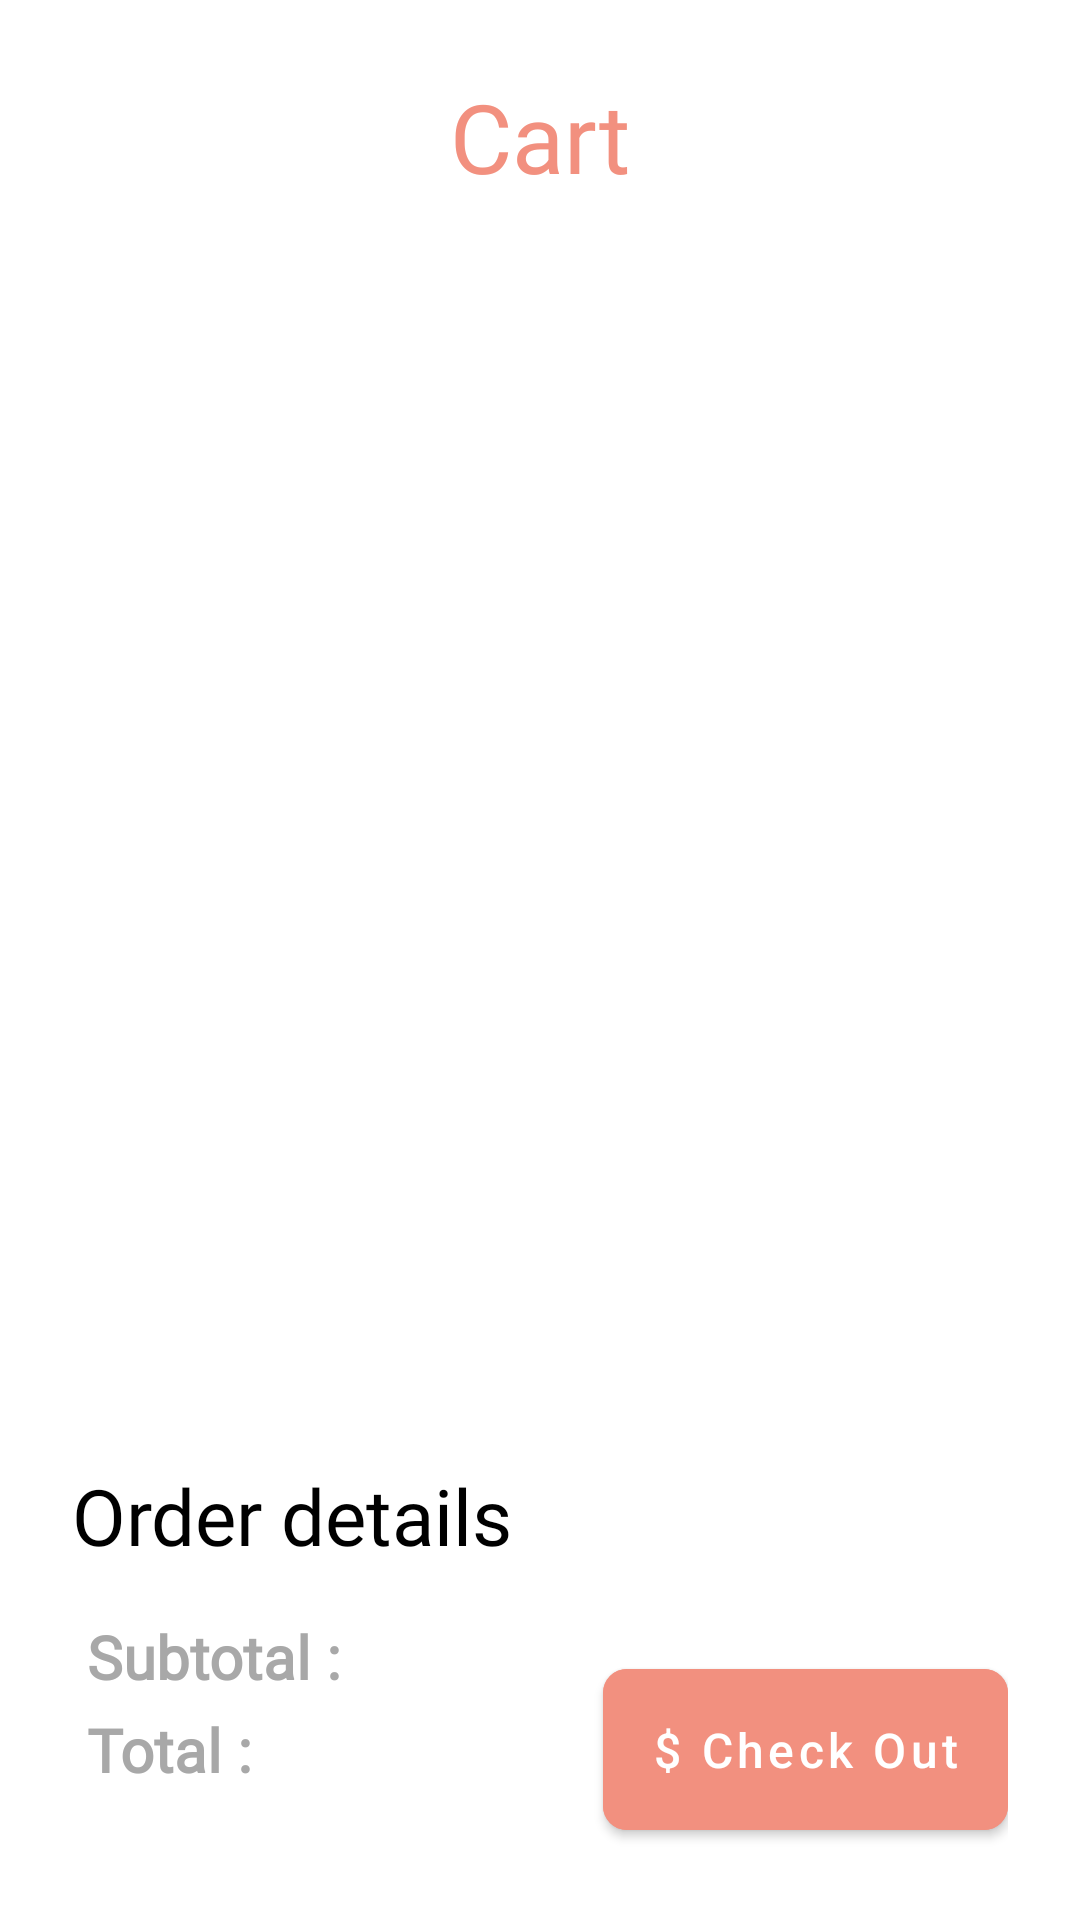

Layout XML and referenced resources for this Android screen:
<!-- AndroidManifest.xml: application theme Theme.SneakerShip -->
<!-- res/layout/fragment_notifications.xml -->
<?xml version="1.0" encoding="utf-8"?>
<androidx.constraintlayout.widget.ConstraintLayout xmlns:android="http://schemas.android.com/apk/res/android"
    xmlns:app="http://schemas.android.com/apk/res-auto"
    xmlns:tools="http://schemas.android.com/tools"
    android:padding="24dp"
    android:layout_width="match_parent"
    android:layout_height="match_parent">

    <ImageView
        android:layout_width="40dp"
        android:layout_height="40dp"
        app:layout_constraintTop_toTopOf="parent"
        app:layout_constraintStart_toStartOf="parent"
        android:src="@drawable/ic_back"
        app:tint="@color/orange" />

    <TextView
        android:id="@+id/tv_cart"
        android:layout_width="wrap_content"
        android:layout_height="wrap_content"
        android:fontFamily="@font/lato_black"
        android:text="Cart"
        android:textColor="@color/orange"
        android:textSize="32sp"
        app:layout_constraintEnd_toEndOf="parent"
        app:layout_constraintStart_toStartOf="parent"
        app:layout_constraintTop_toTopOf="parent" />

    <androidx.recyclerview.widget.RecyclerView
        android:id="@+id/cartRecyclerView"
        android:layout_width="0dp"
        android:layout_height="0dp"
        android:layout_marginTop="16dp"
        android:layout_marginBottom="16dp"
        tools:listitem="@layout/item_cart_list"
        tools:itemCount="1"
        app:layout_constraintTop_toBottomOf="@id/tv_cart"
        app:layout_constraintBottom_toTopOf="@id/tv_order_details"
        app:layout_constraintStart_toStartOf="parent"
        app:layout_constraintEnd_toEndOf="parent"/>

    <TextView
        android:id="@+id/tv_order_details"
        android:layout_width="wrap_content"
        android:layout_height="wrap_content"
        android:layout_marginBottom="16dp"
        android:text="Order details"
        app:layout_constraintBottom_toTopOf="@id/tv_subtotal"
        app:layout_constraintStart_toStartOf="parent"
        android:fontFamily="@font/lato_black"
        android:textColor="@color/black"
        android:textSize="26sp"/>

    <TextView
        android:id="@+id/tv_subtotal"
        android:layout_width="wrap_content"
        android:layout_height="wrap_content"
        android:layout_marginBottom="4dp"
        android:text=" Subtotal :"
        android:fontFamily="@font/lato_black"
        android:textColor="#a8a8a8"
        android:textSize="20sp"
        android:textStyle="bold"
        app:layout_constraintBottom_toTopOf="@id/tv_taxes"
        app:layout_constraintStart_toStartOf="parent" />

    <TextView
        android:id="@+id/tv_subtotal_value"
        android:layout_width="wrap_content"
        android:layout_height="wrap_content"
        android:layout_marginStart="32dp"
        android:fontFamily="@font/lato_black"
        android:textColor="#a8a8a8"
        android:textSize="20sp"
        android:textStyle="bold"
        app:layout_constraintBottom_toBottomOf="@id/tv_subtotal"
        app:layout_constraintStart_toEndOf="@id/tv_subtotal"
        tools:text="$398" />

    <TextView
        android:id="@+id/tv_taxes"
        android:layout_width="wrap_content"
        android:layout_height="wrap_content"
        android:layout_marginBottom="32dp"
        android:text=" Taxes and Charges :"
        android:fontFamily="@font/lato_black"
        android:textColor="#a8a8a8"
        android:textSize="20sp"
        android:textStyle="bold"
        app:layout_constraintBottom_toTopOf="@id/tv_total"
        app:layout_constraintStart_toStartOf="parent" />

    <TextView
        android:id="@+id/tv_taxes_value"
        android:layout_width="wrap_content"
        android:layout_height="wrap_content"
        android:layout_marginStart="32dp"
        android:visibility="gone"
        android:fontFamily="@font/lato_black"
        android:textColor="#a8a8a8"
        android:textSize="20sp"
        android:textStyle="bold"
        app:layout_constraintBottom_toBottomOf="@id/tv_taxes"
        app:layout_constraintStart_toEndOf="@id/tv_taxes"
        tools:text="$398" />


    <TextView
        android:id="@+id/tv_total"
        android:layout_width="wrap_content"
        android:layout_height="wrap_content"
        android:fontFamily="@font/lato_black"
        android:text=" Total :"
        android:textColor="#a8a8a8"
        android:textSize="20sp"
        android:textStyle="bold"
        app:layout_constraintBottom_toBottomOf="@+id/materialButton"
        app:layout_constraintStart_toStartOf="parent"
        app:layout_constraintTop_toTopOf="@+id/materialButton" />

    <TextView
        android:id="@+id/tv_total_value"
        android:layout_width="wrap_content"
        android:layout_height="wrap_content"
        android:layout_marginStart="32dp"
        android:fontFamily="@font/lato_black"
        android:textColor="@color/orange"
        android:textSize="24sp"
        android:textStyle="bold"
        app:layout_constraintBottom_toBottomOf="@id/tv_total"
        app:layout_constraintTop_toTopOf="@id/tv_total"
        app:layout_constraintStart_toEndOf="@id/tv_total"
        tools:text="$398" />

    <com.google.android.material.button.MaterialButton
        android:id="@+id/materialButton"
        android:layout_width="wrap_content"
        android:layout_height="wrap_content"
        android:inputType="text"
        android:padding="16dp"
        android:backgroundTint="@color/orange"
        app:cornerRadius="8dp"
        android:textSize="16sp"
        android:text="$ Check Out"
        app:layout_constraintBottom_toBottomOf="parent"
        app:layout_constraintEnd_toEndOf="parent" />

    <androidx.constraintlayout.widget.Group
        android:id="@+id/group_tax"
        android:visibility="gone"
        app:constraint_referenced_ids="tv_taxes,tv_taxes_value"
        android:layout_width="wrap_content"
        android:layout_height="wrap_content" />

</androidx.constraintlayout.widget.ConstraintLayout>
<!-- res/layout/item_cart_list.xml (included above) -->
<?xml version="1.0" encoding="utf-8"?>
<androidx.constraintlayout.widget.ConstraintLayout xmlns:android="http://schemas.android.com/apk/res/android"
    xmlns:app="http://schemas.android.com/apk/res-auto"
    android:clipToPadding="false"
    android:layout_width="match_parent"
    android:layout_height="wrap_content">


<androidx.cardview.widget.CardView
    android:id="@+id/cv_item"
    android:layout_width="match_parent"
    android:layout_height="wrap_content"
    android:clipChildren="false"
    app:cardCornerRadius="24dp"
    app:layout_constraintStart_toStartOf="parent"
    app:layout_constraintEnd_toEndOf="parent"
    app:layout_constraintTop_toTopOf="parent"
    app:layout_constraintBottom_toBottomOf="parent"
    android:layout_marginHorizontal="8dp"
    android:layout_marginTop="20dp">

    <androidx.constraintlayout.widget.ConstraintLayout
        android:padding="16dp"
        android:layout_width="match_parent"
        android:layout_height="wrap_content">

        <View
            android:id="@+id/view"
            app:layout_constraintBottom_toBottomOf="parent"
            app:layout_constraintStart_toStartOf="parent"
            app:layout_constraintTop_toTopOf="parent"
            android:layout_marginStart="32dp"
            android:background="@drawable/drawable_circles"
            android:layout_width="100dp"
            android:layout_height="100dp" />

        <ImageView
            android:id="@+id/eachCartItemIV"
            android:layout_width="140dp"
            android:layout_height="140dp"
            android:src="@mipmap/ic_launcher"
            app:layout_constraintStart_toStartOf="@id/view"
            app:layout_constraintEnd_toEndOf="@id/view"
            app:layout_constraintTop_toTopOf="@id/view"
            app:layout_constraintBottom_toBottomOf="@id/view"/>

        <TextView
            android:id="@+id/eachCartItemName"
            android:layout_width="0dp"
            android:layout_height="wrap_content"
            android:layout_marginStart="16dp"
            android:layout_marginTop="12dp"
            android:fontFamily="@font/lato_medium"
            android:text="TextView"
            android:textColor="@color/black"
            android:textSize="24sp"
            android:maxLines="2"
            app:layout_constraintEnd_toEndOf="parent"
            app:layout_constraintStart_toEndOf="@+id/eachCartItemIV"
            app:layout_constraintTop_toTopOf="parent" />

        <TextView
            android:id="@+id/eachCartItemPriceTv"
            android:layout_width="wrap_content"
            android:layout_height="wrap_content"
            android:layout_marginStart="16dp"
            android:layout_marginTop="4dp"
            android:fontFamily="@font/lato_medium"
            android:text="TextView"
            android:textColor="#acacac"
            android:textSize="18sp"
            app:layout_constraintStart_toEndOf="@+id/eachCartItemIV"
            app:layout_constraintTop_toBottomOf="@+id/eachCartItemName" />

        <ImageView
            android:id="@+id/eachCartItemAddQuantityBtn"
            android:layout_width="20dp"
            android:layout_height="20dp"
            android:layout_marginEnd="16dp"
            android:layout_marginBottom="12dp"
            app:layout_constraintBottom_toBottomOf="parent"
            app:layout_constraintEnd_toEndOf="parent"
            app:srcCompat="@drawable/ic_add" />

        <TextView
            android:id="@+id/eachCartItemQuantityTV"
            android:layout_width="wrap_content"
            android:layout_height="wrap_content"
            android:layout_marginEnd="12dp"
            android:text="1"
            android:textColor="@color/black"
            android:textSize="15sp"
            android:textStyle="bold"
            app:layout_constraintBottom_toBottomOf="@+id/eachCartItemMinusQuantityBtn"
            app:layout_constraintEnd_toStartOf="@+id/eachCartItemAddQuantityBtn"
            app:layout_constraintTop_toTopOf="@+id/eachCartItemMinusQuantityBtn" />

        <ImageView
            android:id="@+id/eachCartItemMinusQuantityBtn"
            android:layout_width="20dp"
            android:layout_height="20dp"
            android:layout_marginEnd="8dp"
            android:layout_marginBottom="12dp"
            app:layout_constraintBottom_toBottomOf="parent"
            app:layout_constraintEnd_toStartOf="@+id/eachCartItemQuantityTV"
            app:srcCompat="@drawable/ic_remove" />


    </androidx.constraintlayout.widget.ConstraintLayout>

</androidx.cardview.widget.CardView>

    <com.google.android.material.button.MaterialButton
        android:id="@+id/btn_remove"
        android:layout_width="24dp"
        android:layout_height="24dp"
        android:layout_marginTop="12dp"
        android:layout_marginEnd="8dp"
        android:layout_marginBottom="12dp"
        android:backgroundTint="@color/orange"
        android:insetLeft="0dp"
        android:insetTop="0dp"
        android:insetRight="0dp"
        android:insetBottom="0dp"
        app:cornerRadius="50dp"
        app:icon="@drawable/ic_cross"
        app:iconGravity="textStart"
        app:iconPadding="0dp"
        app:iconSize="16dp"
        app:layout_constraintEnd_toEndOf="parent"
        app:layout_constraintTop_toTopOf="parent" />





</androidx.constraintlayout.widget.ConstraintLayout>
<!-- resources referenced by this layout -->
<resources>
  <color name="black">#FF000000</color>
  <color name="orange">#f2907f</color>
  <!-- drawable drawable_circles (drawable) -->
  <layer-list xmlns:android="http://schemas.android.com/apk/res/android" >
      
      <item>
          <shape xmlns:android="http://schemas.android.com/apk/res/android"
              android:innerRadius="0dp"
              android:shape="ring"
              android:thicknessRatio="2"
              android:useLevel="false" >
              <solid android:color="@color/orange" />
             </shape>
      </item>
  
      
      <item  >
          <shape xmlns:android="http://schemas.android.com/apk/res/android"
              android:innerRadius="0dp"
              android:shape="ring"
              android:thicknessRatio="2.8"
              android:useLevel="false" >
              <solid android:color="#fcdfcf" />
             </shape>
      </item>
  </layer-list>
  <style name="Theme.SneakerShip" parent="Theme.MaterialComponents.DayNight.DarkActionBar">
          
          <item name="colorPrimary">@color/purple_500</item>
          <item name="colorPrimaryVariant">@color/orange</item>
          <item name="colorOnPrimary">@color/white</item>
          
          <item name="colorSecondary">@color/teal_200</item>
          <item name="colorSecondaryVariant">@color/teal_700</item>
          <item name="colorOnSecondary">@color/black</item>
          
          <item name="android:statusBarColor">?attr/colorPrimaryVariant</item>
          
      </style>
  <color name="purple_500">#FF6200EE</color>
  <color name="white">#FFFFFFFF</color>
  <color name="teal_200">#FF03DAC5</color>
  <color name="teal_700">#FF018786</color>
</resources>
